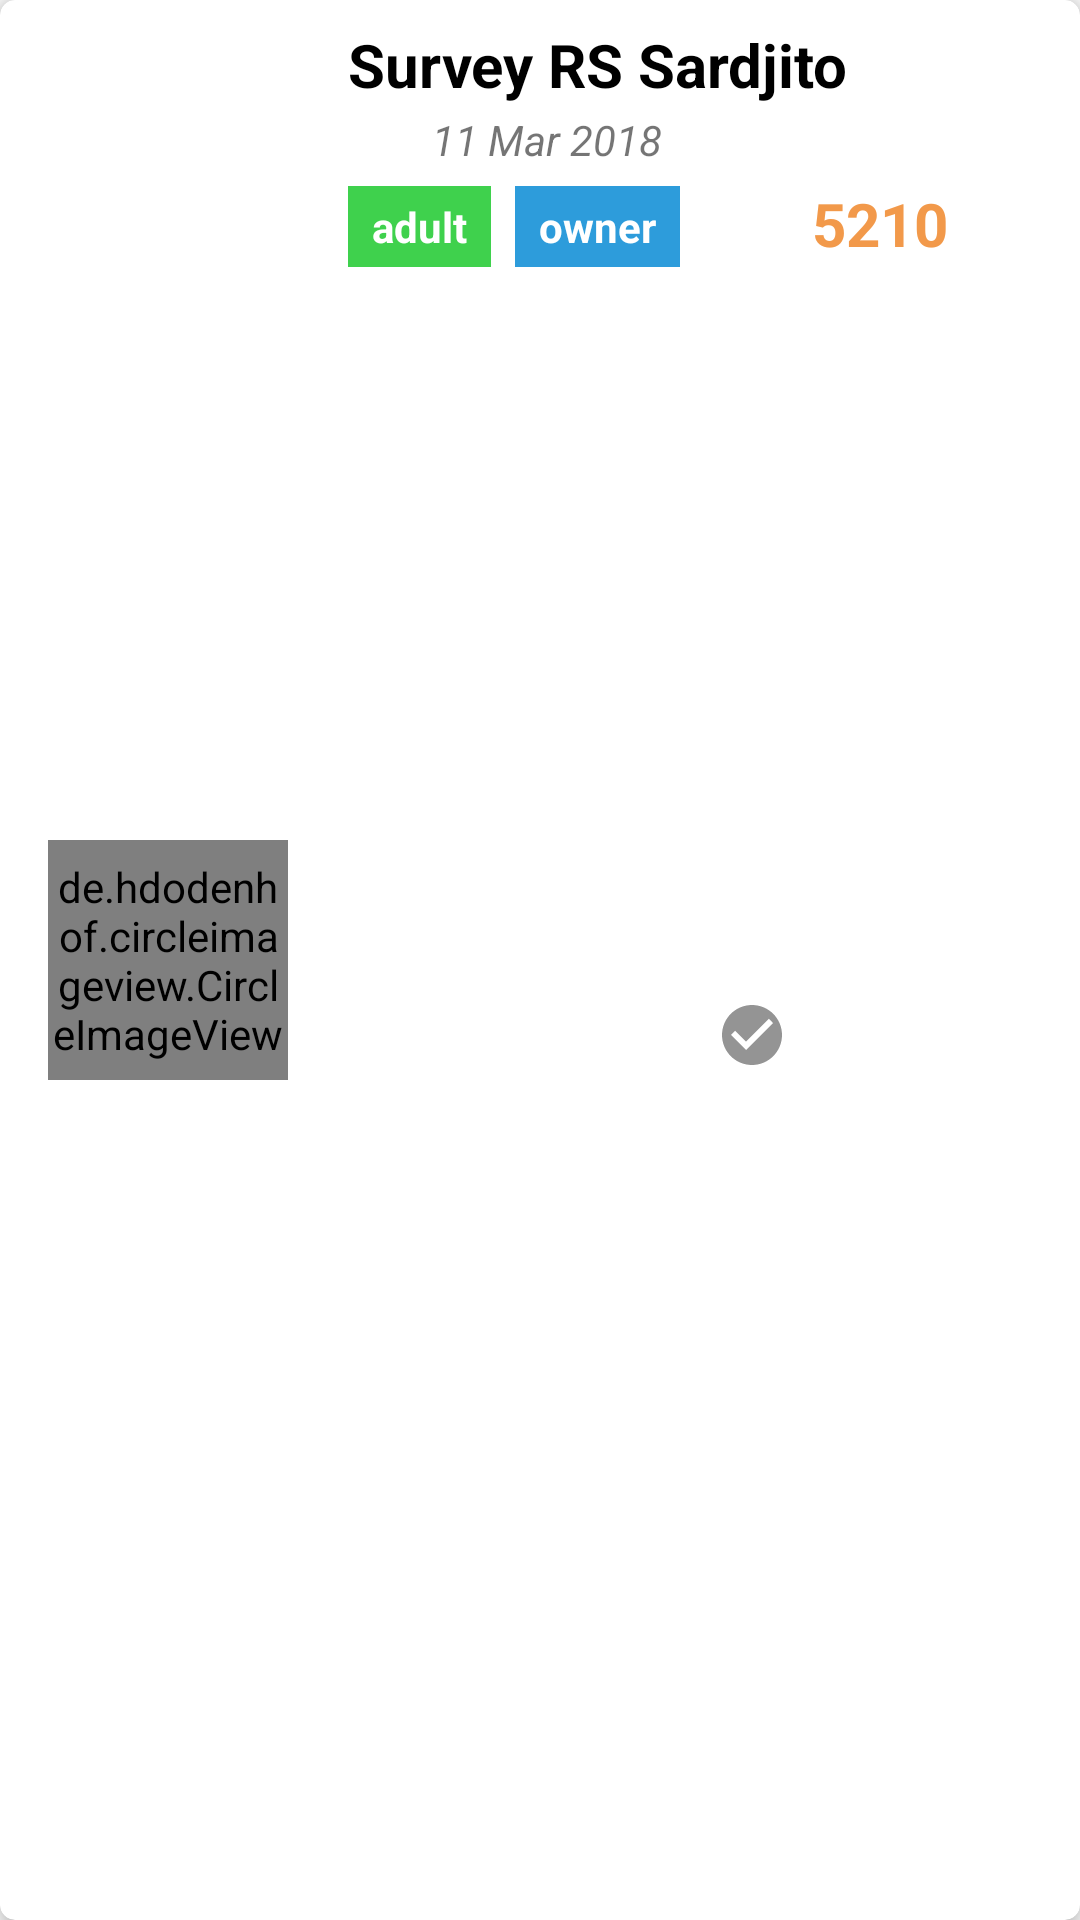

This screen was rendered from an Android layout file. Write that file and the resources it references.
<!-- AndroidManifest.xml: application theme MyMaterialTheme -->
<!-- res/layout/layout_card_list_project.xml -->
<?xml version="1.0" encoding="utf-8"?>
<android.support.v7.widget.CardView
xmlns:android="http://schemas.android.com/apk/res/android"
    xmlns:app="http://schemas.android.com/apk/res-auto"
    xmlns:tools="http://schemas.android.com/tools"
    android:id="@+id/cv_project_list"
    android:layout_width="match_parent"
    android:layout_height="100dp"
    android:layout_marginTop="16dp"
    android:layout_marginRight="16dp"
    android:layout_marginLeft="16dp"
    app:cardElevation="5dp"
    app:cardCornerRadius="5dp">

    <android.support.constraint.ConstraintLayout
        android:layout_width="match_parent"
        android:layout_height="match_parent">

        <de.hdodenhof.circleimageview.CircleImageView
            android:id="@+id/civ_project_photo"
            android:layout_width="80dp"
            android:layout_height="80dp"
            android:layout_marginBottom="8dp"
            android:layout_marginStart="16dp"
            android:layout_marginTop="8dp"
            android:src="@drawable/ic_launcher_background"
            app:layout_constraintBottom_toBottomOf="parent"
            app:layout_constraintStart_toStartOf="parent"
            app:layout_constraintTop_toTopOf="parent" />

        <TextView
            android:id="@+id/tv_project_title"
            android:layout_width="wrap_content"
            android:layout_height="wrap_content"
            android:layout_marginStart="20dp"
            android:layout_marginTop="8dp"
            android:maxLines="1"
            android:text="Survey RS Sardjito"
            android:textColor="@color/colorBlack"
            android:textSize="20sp"
            android:textStyle="bold"
            app:layout_constraintStart_toEndOf="@+id/civ_project_photo"
            app:layout_constraintTop_toTopOf="parent" />

        <ImageView
            android:id="@+id/iv_ic_date"
            android:layout_width="20dp"
            android:layout_height="20dp"
            android:layout_marginStart="20dp"
            android:layout_marginTop="2dp"
            android:background="@drawable/ic_date_range_gray_24dp"
            app:layout_constraintBottom_toBottomOf="parent"
            app:layout_constraintStart_toEndOf="@+id/civ_project_photo"
            app:layout_constraintTop_toBottomOf="@+id/tv_project_title"
            app:layout_constraintVertical_bias="0.0" />

        <TextView
            android:id="@+id/tv_project_created_at"
            android:layout_width="wrap_content"
            android:layout_height="wrap_content"
            android:layout_marginStart="8dp"
            android:layout_marginTop="2dp"
            android:maxLines="1"
            android:text="11 Mar 2018"
            android:textSize="14sp"
            android:textStyle="italic"
            app:layout_constraintEnd_toEndOf="parent"
            app:layout_constraintHorizontal_bias="0.0"
            app:layout_constraintStart_toEndOf="@+id/iv_ic_date"
            app:layout_constraintTop_toBottomOf="@+id/tv_project_title" />

        <TextView
            android:id="@+id/tv_project_category"
            android:layout_width="wrap_content"
            android:layout_height="wrap_content"
            android:layout_marginStart="20dp"
            android:layout_marginTop="6dp"
            android:background="@color/backgroundCategory"
            android:paddingBottom="4dp"
            android:paddingLeft="8dp"
            android:paddingRight="8dp"
            android:paddingTop="4dp"
            android:text="adult"
            android:textColor="@color/white"
            android:textSize="14sp"
            android:textStyle="bold"
            app:layout_constraintStart_toEndOf="@+id/civ_project_photo"
            app:layout_constraintTop_toBottomOf="@+id/tv_project_created_at" />

        <TextView
            android:id="@+id/tv_project_owner"
            android:layout_width="wrap_content"
            android:layout_height="wrap_content"
            android:layout_marginStart="8dp"
            android:layout_marginTop="6dp"
            android:background="@color/backgroundAccess"
            android:paddingBottom="4dp"
            android:paddingLeft="8dp"
            android:paddingRight="8dp"
            android:paddingTop="4dp"
            android:text="owner"
            android:textColor="@color/white"
            android:textSize="14sp"
            android:textStyle="bold"
            app:layout_constraintStart_toEndOf="@+id/tv_project_category"
            app:layout_constraintTop_toBottomOf="@+id/tv_project_created_at" />

        <ImageView
            android:id="@+id/iv_ic_check"
            android:layout_width="wrap_content"
            android:layout_height="wrap_content"
            android:layout_marginBottom="16dp"
            android:layout_marginStart="12dp"
            android:layout_marginTop="10dp"
            android:src="@drawable/ic_check_circle_gray_24dp"
            app:layout_constraintBottom_toBottomOf="parent"
            app:layout_constraintStart_toEndOf="@+id/tv_project_owner"
            app:layout_constraintTop_toBottomOf="@+id/tv_project_created_at" />

        <TextView
            android:id="@+id/tv_project_count"
            android:layout_width="wrap_content"
            android:layout_height="wrap_content"
            android:layout_marginStart="8dp"
            android:layout_marginTop="5dp"
            android:text="5210"
            android:textColor="@color/colorCount"
            android:textSize="20sp"
            android:textStyle="bold"
            app:layout_constraintStart_toEndOf="@+id/iv_ic_check"
            app:layout_constraintTop_toBottomOf="@+id/tv_project_created_at" />

    </android.support.constraint.ConstraintLayout>

</android.support.v7.widget.CardView>
<!-- resources referenced by this layout -->
<resources>
  <color name="backgroundAccess">#2d9cdb</color>
  <color name="backgroundCategory">#3FD14D</color>
  <color name="colorBlack">#000000</color>
  <color name="colorCount">#F2994A</color>
  <color name="white">#ffffff</color>
  <!-- drawable ic_check_circle_gray_24dp (drawable) -->
  <vector android:height="24dp" android:tint="#949494"
      android:viewportHeight="24.0" android:viewportWidth="24.0"
      android:width="24dp" xmlns:android="http://schemas.android.com/apk/res/android">
      <path android:fillColor="#FF000000" android:pathData="M12,2C6.48,2 2,6.48 2,12s4.48,10 10,10 10,-4.48 10,-10S17.52,2 12,2zM10,17l-5,-5 1.41,-1.41L10,14.17l7.59,-7.59L19,8l-9,9z"/>
  </vector>
  <style name="MyMaterialTheme" parent="MyMaterialTheme.Base">
  
      </style>
  <style name="MyMaterialTheme.Base" parent="Theme.AppCompat.Light.DarkActionBar">
          
          <item name="colorPrimary">@color/colorPrimary</item>
          <item name="colorPrimaryDark">@color/colorPrimaryDark</item>
          <item name="colorAccent">@color/colorAccent</item>
          <item name="windowNoTitle">true</item>
          <item name="windowActionBar">false</item>
          <item name="android:homeAsUpIndicator">@drawable/ic_arrow_back_white_24dp</item>
      </style>
  <color name="colorPrimary">#00bcd4</color>
  <color name="colorPrimaryDark">#2d9cdb</color>
  <color name="colorAccent">#2d9cdb</color>
</resources>
